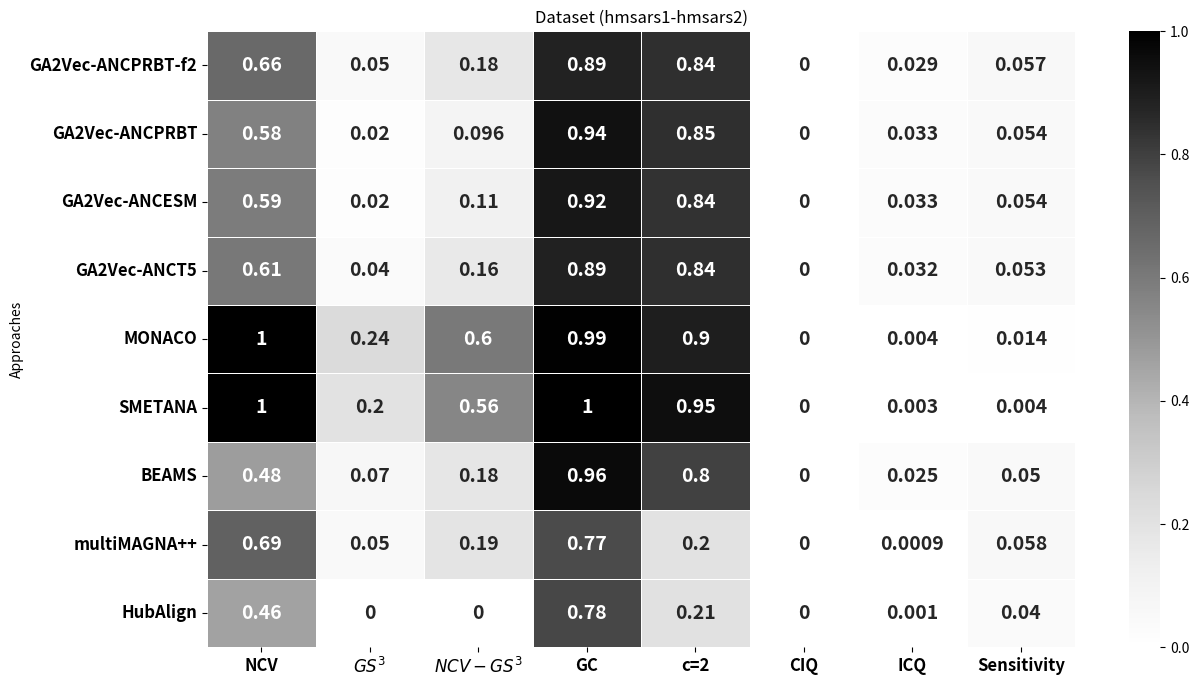

Source code (Python):
import pandas as pd
import seaborn as sns
import matplotlib.pyplot as plt


data_align = {
    "Approaches": [
"GA2Vec-ANCPRBT-f2",
        "GA2Vec-ANCPRBT",
"GA2Vec-ANCESM",
"GA2Vec-ANCT5",
"MONACO",
        "SMETANA",
        "BEAMS",
        "multiMAGNA++",
        "HubAlign",
    ],
    "NCV": [0.664, 0.578, 0.590, 0.608, 1.0, 1.0, 0.477,0.693, 0.462],
    "$GS^3$": [0.05, 0.02, 0.02, 0.04, 0.24, 0.20, 0.07, 0.05, 0],
    "$NCV-GS^3$": [0.178, 0.096, 0.114, 0.164, 0.604, 0.556, 0.182, 0.190, 0],
    "GC": [0.886,  0.941, 0.920, 0.887, 0.994, 0.999, 0.963, 0.768, 0.780],
    "c=2": [0.844,  0.847, 0.838, 0.844, 0.896, 0.952, 0.796, 0.202, 0.209],
    "CIQ": [0, 0, 0, 0, 0, 0, 0, 0, 0],
    "ICQ": [0.029,  0.033, 0.033, 0.032, 0.004, 0.003, 0.025, 0.0009, 0.001],
    "Sensitivity": [0.057, 0.054, 0.054, 0.053, 0.014, 0.004, 0.050, 0.058, 0.040]
}

# Create DataFrame
df = pd.DataFrame(data_align)
df.set_index("Approaches", inplace=True)

# Plot heatmap
plt.figure(figsize=(14, 8))
sns.heatmap(df, annot=True, cmap="Greys", cbar=True,  annot_kws={"size": 14, "weight": "bold"}, linewidths=.5, linecolor='white')
plt.xticks(fontsize=12, weight='bold')  # Increase size and boldness of x-axis labels
plt.yticks(fontsize=12, weight='bold')  # Increase size and boldness of y-axis labels
plt.title("Dataset (hmsars1-hmsars2)")
plt.savefig("hmsars12.eps", dpi=300, bbox_inches='tight', pad_inches=0.1)
